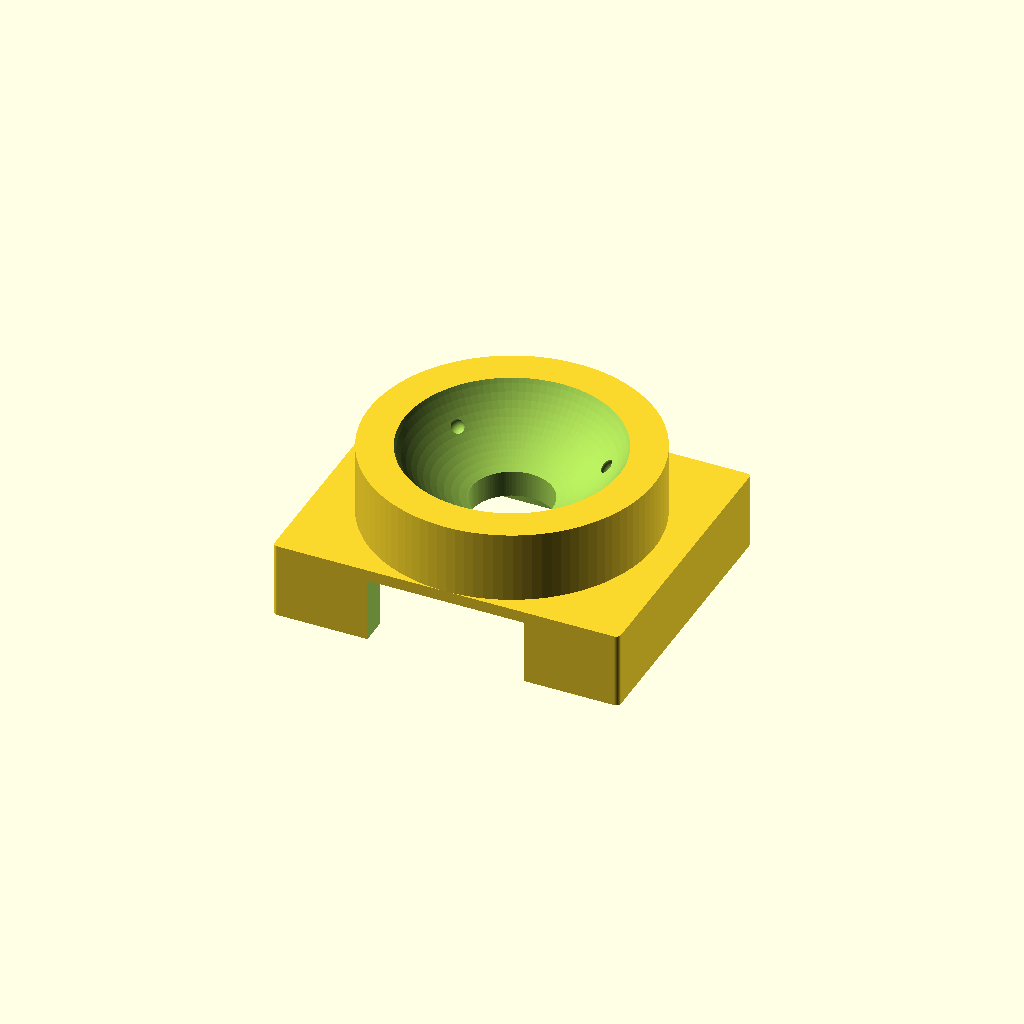
Cell 1: the model at its default parameters.
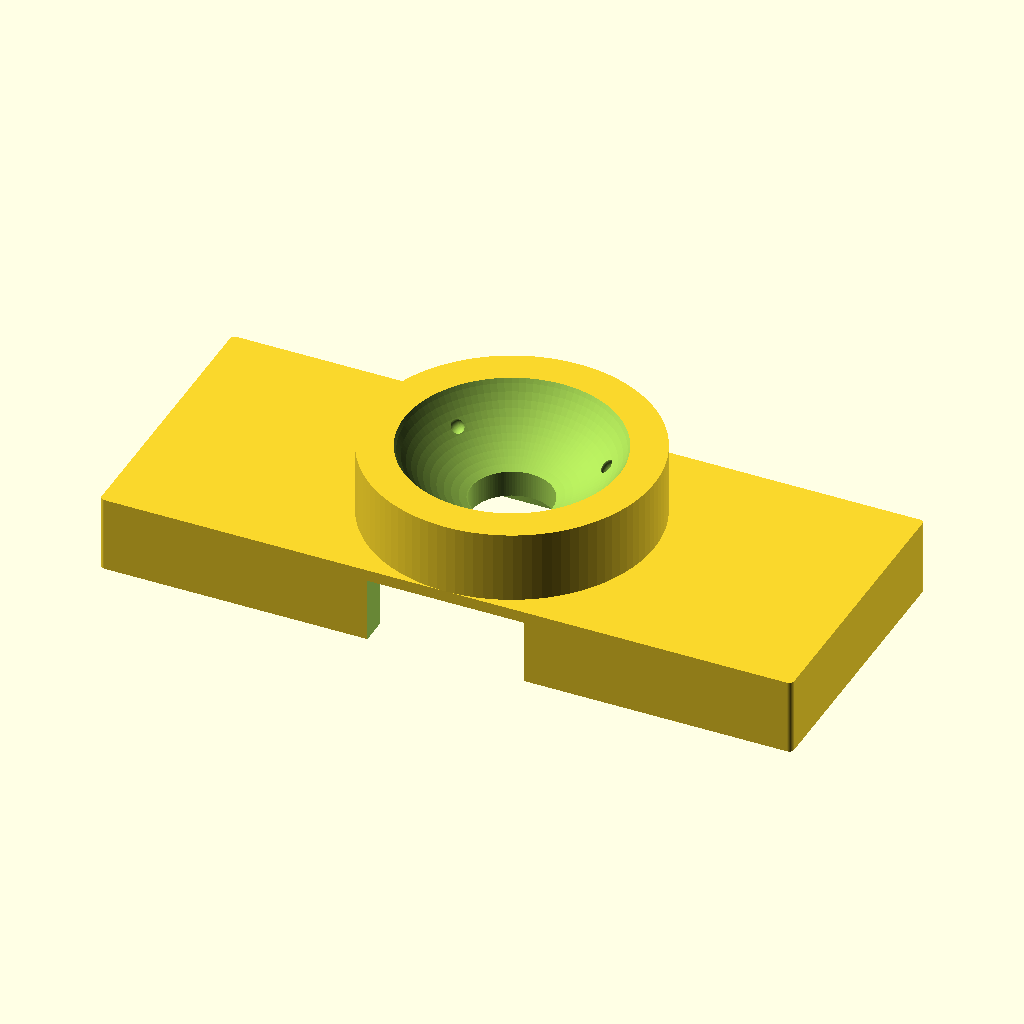
Cell 2: the same model with pedestal_w = 73.
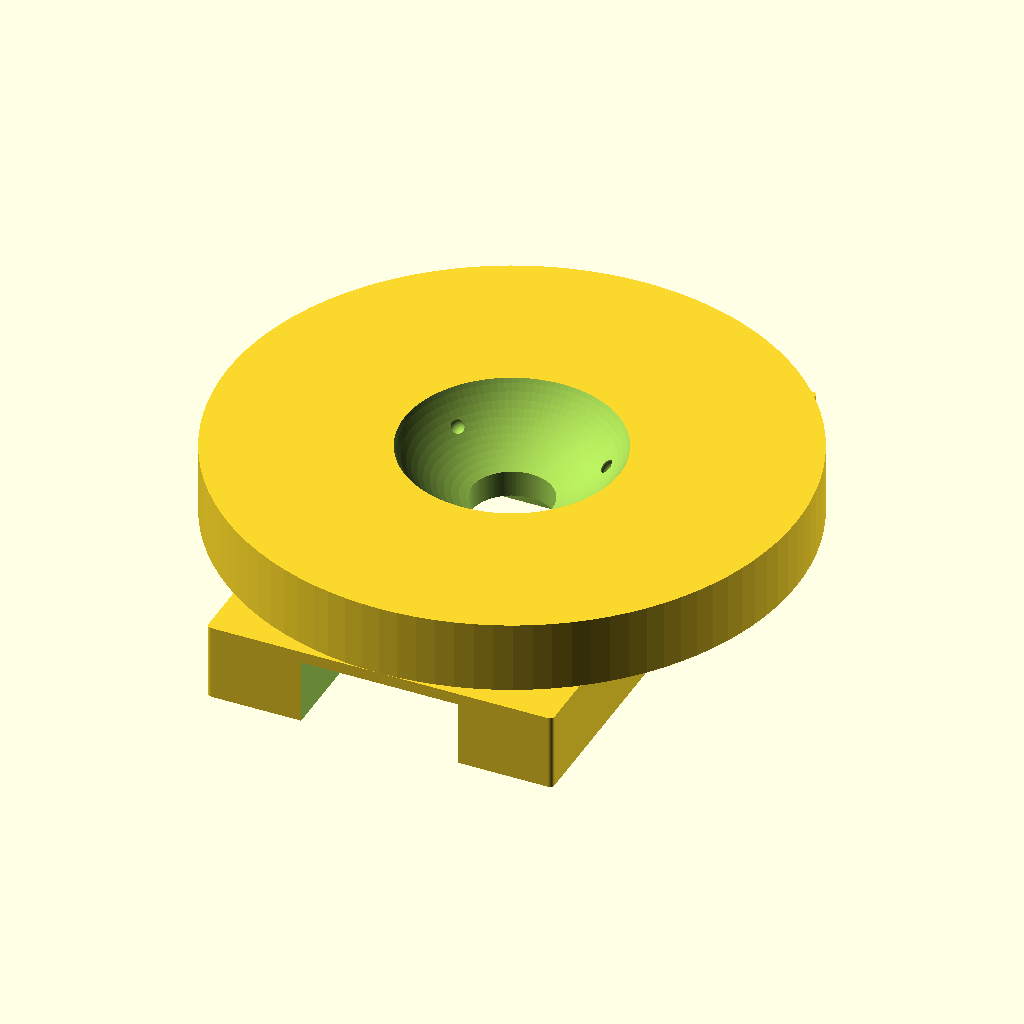
Cell 3 — pedestal_d set to 60, the other parameters unchanged.
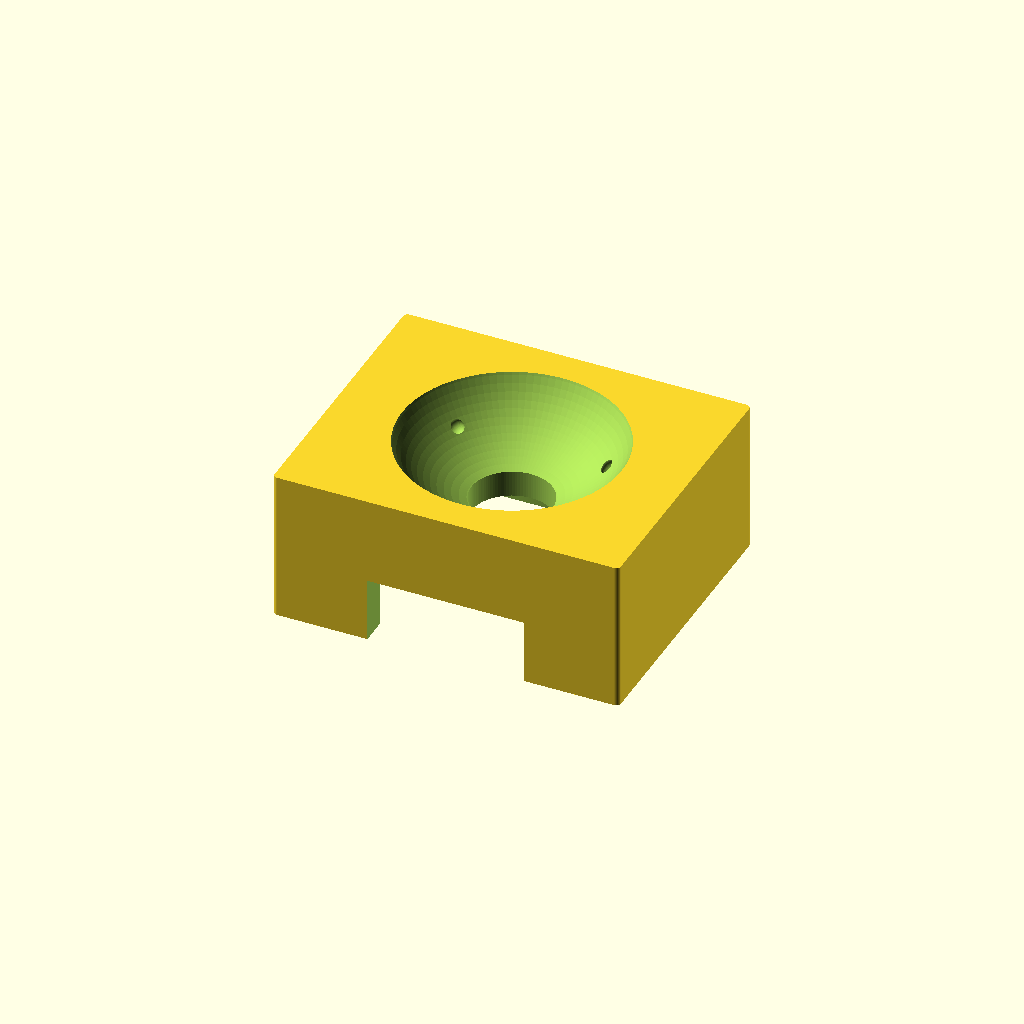
Cell 4 — pedestal_h set to 16, the other parameters unchanged.
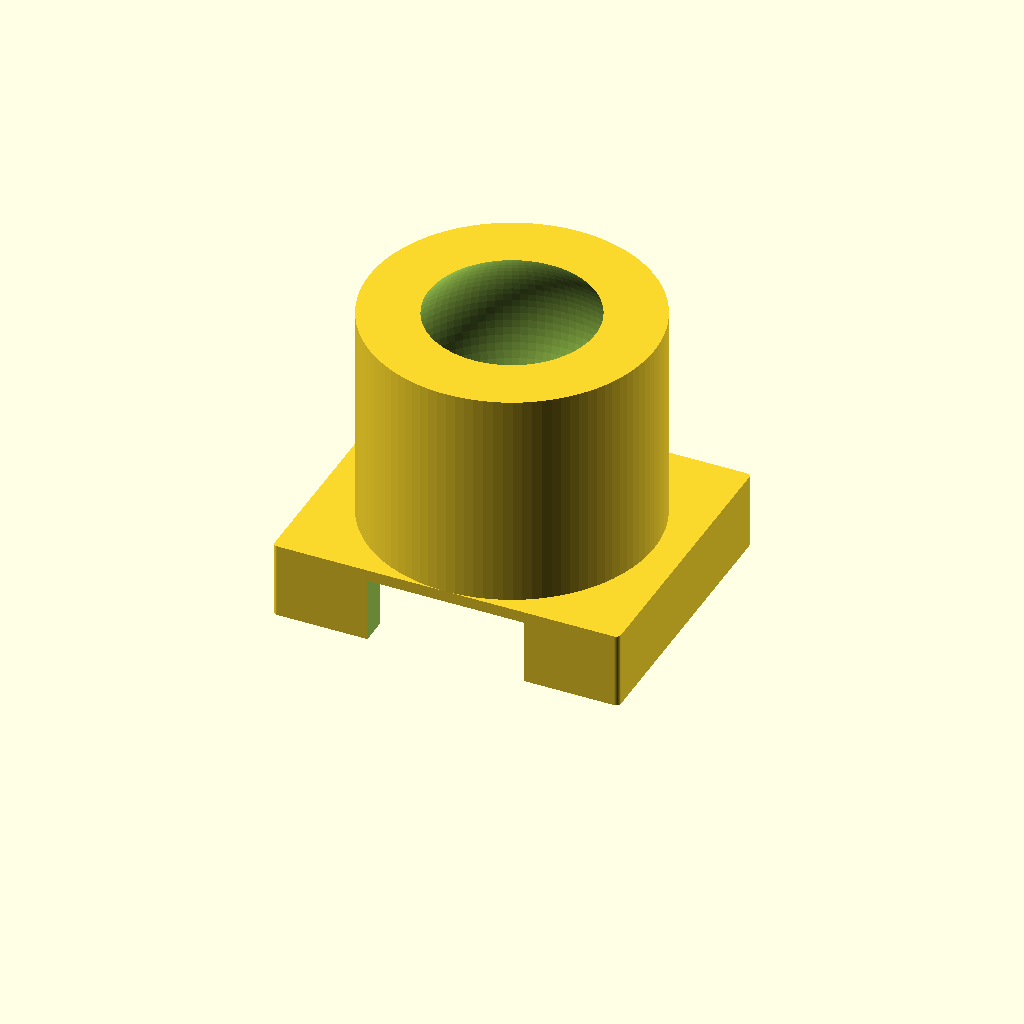
Cell 5: total_h = 31 (everything else at default).
One fixed orthographic camera (rotation 55°, 0°, 25°; colour scheme Cornfield) for every cell.
Source of the model, 3D/trackball_25mm_receiver_v7.scad:
// trackball_25mm_receiver_v7.scad
//
// Description:
// Custom 25mm trackball receiver for PMW3610 breakout sensor board (Version 7).
//
// Updates in v7:
// - Raised total height from 14.0 mm to 15.5 mm to make the cup deeper and stabilize the ball.
// - Raised the support ball positions by increasing the contact angle to 45 degrees
//   (providing better lateral support to prevent ball wobbling).
// - Preserves the exact 2.4 mm optical distance (ball bottom at Z=9.1, lens ceiling at Z=6.7).
// - Preserves 36.5 mm x 30.0 mm pedestal base dimensions with 0.5 mm corner fillets.

$fn = 100;

// Dimensions of the pedestal
pedestal_w = 36.5; // X width
pedestal_d = 30.0; // Y depth
pedestal_fillet_r = 0.5;

// Pedestal height (PCB-to-lens-top height is 6.7mm, pedestal is 8.0mm for solid ears)
pedestal_h = 8.0;

// Bounding box total height raised to 15.5 mm for a deeper cup
total_h = 15.5;

// Ball and cup dimensions
ball_d = 25.0;
ball_r = ball_d / 2.0;
bowl_clearance = 0.35;
bowl_r = ball_r + bowl_clearance;

// Sensor PCB and lens dimensions
pcb_w = 32.5;
pcb_d = 23.8;
pcb_clearance = 0.3; // 0.3mm tolerance
cavity_w = pcb_w + pcb_clearance;
cavity_d = pcb_d + pcb_clearance;
cavity_h = 6.7; // Exactly matching PCB-to-lens-top height

// Lens reference plane (flange) to ball surface
optical_dist = 2.4; 

// Ball center Z coordinate
// Lens top reference is at Z = cavity_h = 6.7
// Ball bottom surface must be at Z = cavity_h + optical_dist = 6.7 + 2.4 = 9.1
// Ball center Z is at Z_ball_center = 9.1 + ball_r = 21.6
ball_center_z = cavity_h + optical_dist + ball_r; // 6.7 + 2.4 + 12.5 = 21.6

// Optical window (center hole)
optical_window_d = 8.5;

// Jumper wire exit opening
wire_exit_w = 16.5; // slightly wider than 14.6mm
wire_exit_d = 10.0; // cutting from cavity out to Y = -15

// Support balls (1.5mm zirconia/ceramic balls, 3-point support)
support_d = 1.5;
support_r = support_d / 2.0;
support_pocket_r = support_r + 0.1; // 0.1mm clearance for loose fit

// Contact angle increased to 45 degrees to raise the support balls vertically
// and place them wider for better anti-wobble stability.
contact_angle = 45; 

// Distance from ball center to support ball centers
support_dist_to_center = ball_r + support_r; // 12.5 + 0.75 = 13.25
support_xy_r = support_dist_to_center * sin(contact_angle);
support_z = ball_center_z - support_dist_to_center * cos(contact_angle);

module rounded_box(w, d, h, r) {
    w2 = w / 2;
    d2 = d / 2;
    hull() {
        translate([-w2 + r, -d2 + r, 0]) cylinder(r = r, h = h, $fn = 32);
        translate([ w2 - r, -d2 + r, 0]) cylinder(r = r, h = h, $fn = 32);
        translate([-w2 + r,  d2 - r, 0]) cylinder(r = r, h = h, $fn = 32);
        translate([ w2 - r,  d2 - r, 0]) cylinder(r = r, h = h, $fn = 32);
    }
}

difference() {
    // 1. Base Pedestal and Cup body
    union() {
        // Pedestal base
        rounded_box(pedestal_w, pedestal_d, pedestal_h, pedestal_fillet_r);
        
        // Cup cylinder
        // Outer diameter 30mm (radius 15mm) fits Y depth perfectly
        translate([0, 0, pedestal_h])
            cylinder(h = total_h - pedestal_h, r = pedestal_d / 2);
    }

    // 2. Sensor board cavity (from bottom)
    // Flat ceiling at Z = cavity_h, leaving a solid 1.3mm ceiling on pedestal ears
    translate([-cavity_w / 2, -cavity_d / 2, -0.1])
        cube([cavity_w, cavity_d, cavity_h + 0.1]);

    // 3. Jumper wire exit (flat base, no bottom lip)
    // Height is cavity_h (6.7mm) to maintain the solid 1.3mm top plate above it
    translate([0, -pedestal_d / 2 + wire_exit_d / 2 - 0.1, cavity_h / 2])
        cube([wire_exit_w, wire_exit_d + 0.2, cavity_h + 0.2], center = true);

    // 4. Trackball cup bowl (inner sphere)
    translate([0, 0, ball_center_z])
        sphere(r = bowl_r);

    // 5. Optical window (center hole through ceiling)
    translate([0, 0, -0.5])
        cylinder(h = total_h + 1.0, r = optical_window_d / 2);

    // 6. Three support ball pockets (loose fit)
    for (angle = [30, 150, 270]) {
        translate([
            support_xy_r * cos(angle),
            support_xy_r * sin(angle),
            support_z
        ])
            sphere(r = support_pocket_r);
    }
}
Parameter table extracted from the source (name, type, default, range or options):
pedestal_w: number, default 36.5
pedestal_d: number, default 30
pedestal_fillet_r: number, default 0.5
pedestal_h: number, default 8
total_h: number, default 15.5
ball_d: number, default 25
bowl_clearance: number, default 0.35
pcb_w: number, default 32.5
pcb_d: number, default 23.8
pcb_clearance: number, default 0.3
cavity_h: number, default 6.7
optical_dist: number, default 2.4
optical_window_d: number, default 8.5
wire_exit_w: number, default 16.5
wire_exit_d: number, default 10
support_d: number, default 1.5
contact_angle: number, default 45
